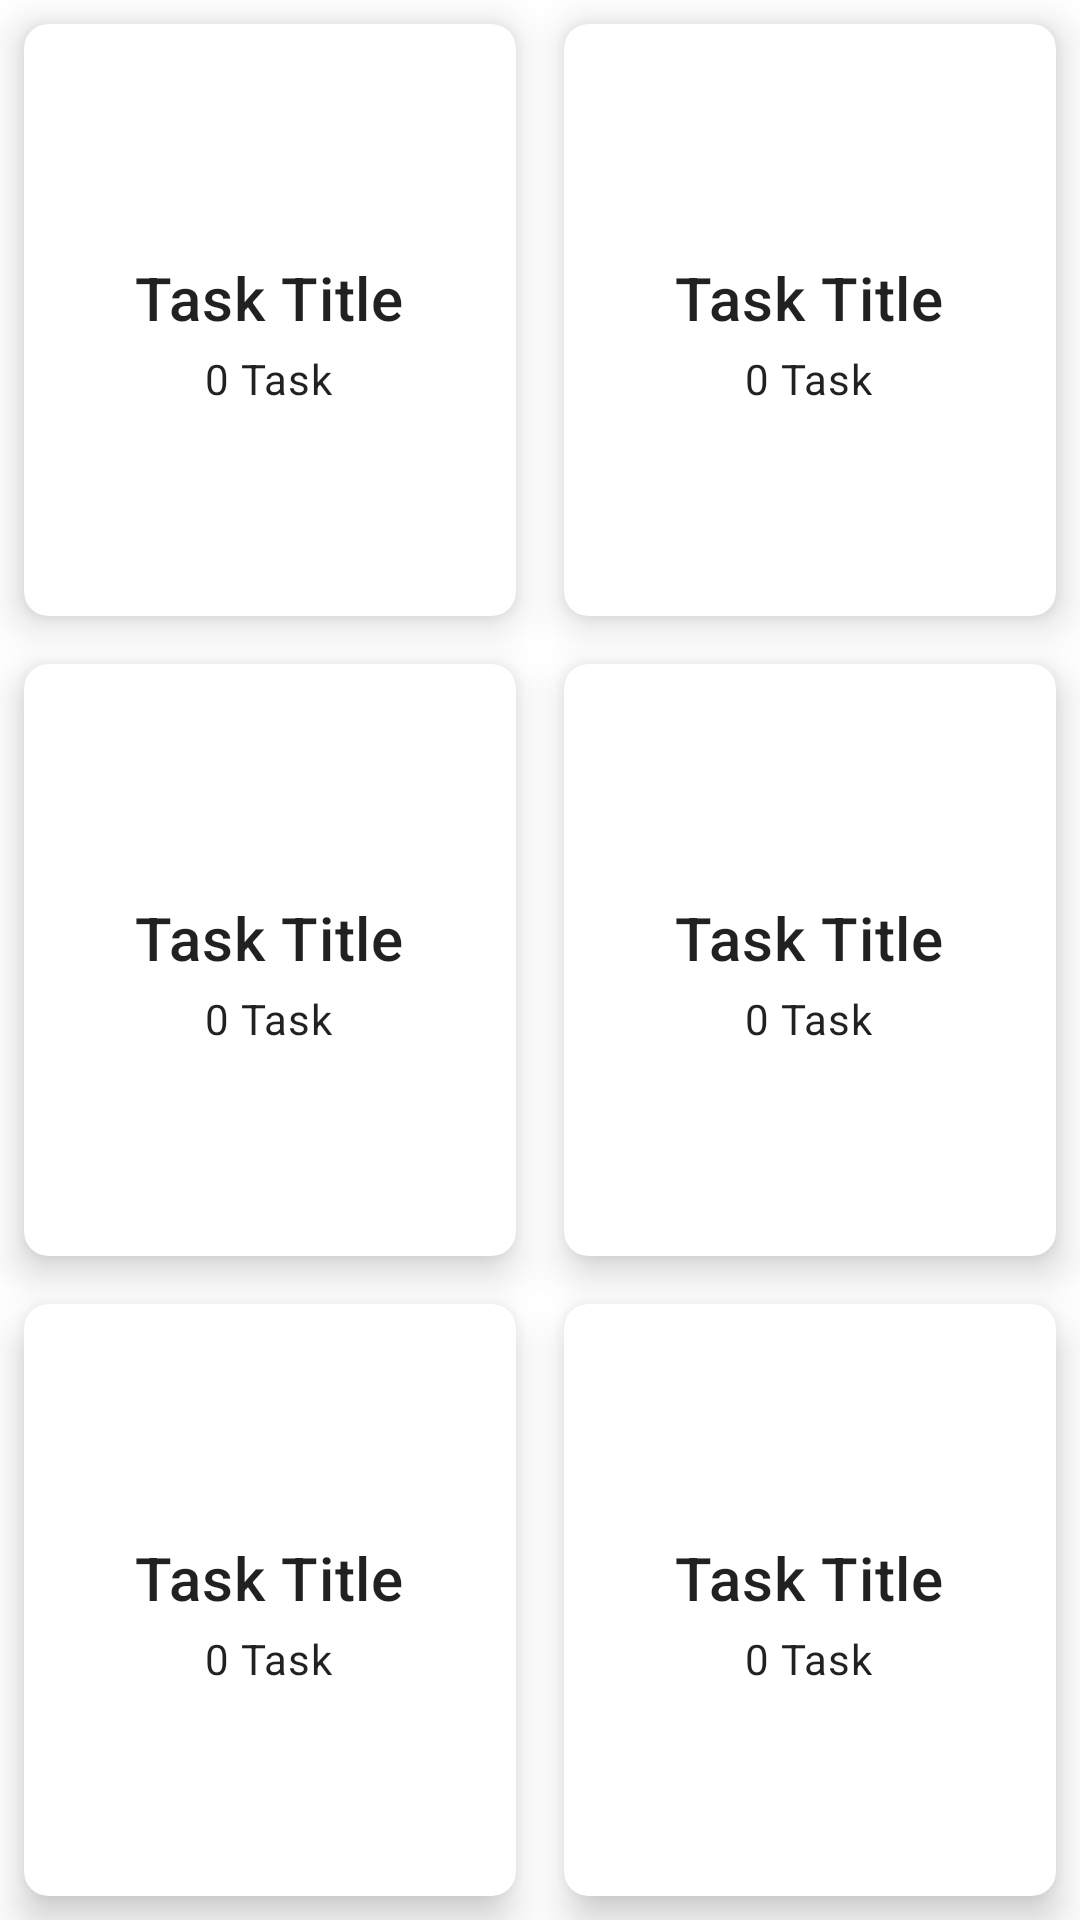

Produce the Android XML layout that renders to this screen, including the resource entries it uses.
<!-- AndroidManifest.xml: application theme Theme.InitialWork -->
<!-- res/layout/cards.xml -->
<?xml version="1.0" encoding="utf-8"?>
<RelativeLayout xmlns:android="http://schemas.android.com/apk/res/android"
    xmlns:app="http://schemas.android.com/apk/res-auto"
    xmlns:tools="http://schemas.android.com/tools"
    android:layout_width="match_parent"
    android:layout_height="match_parent"
    tools:context=".MainActivity"
    >

    <GridLayout
        android:layout_width="match_parent"
        android:layout_height="match_parent"
        android:rowCount="3"
        android:columnCount="2"
        >
        <androidx.cardview.widget.CardView
            android:layout_width="wrap_content"
            android:layout_height="wrap_content"
            android:layout_row="0"
            android:layout_column="0"
            android:layout_gravity="fill"
            android:layout_rowWeight="1"
            android:layout_columnWeight="1"
            android:layout_margin="8dp"
            app:cardCornerRadius="8dp"
            app:cardElevation="8dp">

            <LinearLayout
                android:layout_width="wrap_content"
                android:layout_height="wrap_content"
                android:orientation="vertical"
                android:gravity="center"
                android:layout_gravity="center_vertical|center_horizontal">

                <ImageView
                    android:layout_width="wrap_content"
                    android:layout_height="wrap_content"
                    android:src="@drawable/baseline_person_24" />

                <TextView
                    android:layout_width="wrap_content"
                    android:layout_height="wrap_content"
                    android:text="Task Title"
                    android:textAppearance="?attr/textAppearanceHeadline6"
                    android:layout_marginTop="8dp"
                    android:layout_gravity="center" />

                <TextView
                    android:layout_width="wrap_content"
                    android:layout_height="wrap_content"
                    android:text="0 Task"
                    android:textAppearance="?attr/textAppearanceBody2"
                    android:layout_marginTop="4dp"
                    android:layout_gravity="center" />

            </LinearLayout>



        </androidx.cardview.widget.CardView>

        <androidx.cardview.widget.CardView
            android:layout_width="wrap_content"
            android:layout_height="wrap_content"
            android:layout_row="0"
            android:layout_column="1"
            android:layout_gravity="fill"
            android:layout_rowWeight="1"
            android:layout_columnWeight="1"
            android:layout_margin="8dp"
            app:cardCornerRadius="8dp"
            app:cardElevation="8dp">

            <LinearLayout
                android:layout_width="wrap_content"
                android:layout_height="wrap_content"
                android:orientation="vertical"
                android:gravity="center"
                android:layout_gravity="center_vertical|center_horizontal">

                <ImageView
                    android:layout_width="wrap_content"
                    android:layout_height="wrap_content"
                    android:src="@drawable/baseline_person_24" />

                <TextView
                    android:layout_width="wrap_content"
                    android:layout_height="wrap_content"
                    android:text="Task Title"
                    android:textAppearance="?attr/textAppearanceHeadline6"
                    android:layout_marginTop="8dp"
                    android:layout_gravity="center" />

                <TextView
                    android:layout_width="wrap_content"
                    android:layout_height="wrap_content"
                    android:text="0 Task"
                    android:textAppearance="?attr/textAppearanceBody2"
                    android:layout_marginTop="4dp"
                    android:layout_gravity="center" />

            </LinearLayout>



        </androidx.cardview.widget.CardView>

        <androidx.cardview.widget.CardView
            android:layout_width="wrap_content"
            android:layout_height="wrap_content"
            android:layout_row="1"
            android:layout_column="0"
            android:layout_gravity="fill"
            android:layout_rowWeight="1"
            android:layout_columnWeight="1"
            android:layout_margin="8dp"
            app:cardCornerRadius="8dp"
            app:cardElevation="8dp">

            <LinearLayout
                android:layout_width="wrap_content"
                android:layout_height="wrap_content"
                android:orientation="vertical"
                android:gravity="center"
                android:layout_gravity="center_vertical|center_horizontal">

                <ImageView
                    android:layout_width="wrap_content"
                    android:layout_height="wrap_content"
                    android:src="@drawable/baseline_person_24" />

                <TextView
                    android:layout_width="wrap_content"
                    android:layout_height="wrap_content"
                    android:text="Task Title"
                    android:textAppearance="?attr/textAppearanceHeadline6"
                    android:layout_marginTop="8dp"
                    android:layout_gravity="center" />

                <TextView
                    android:layout_width="wrap_content"
                    android:layout_height="wrap_content"
                    android:text="0 Task"
                    android:textAppearance="?attr/textAppearanceBody2"
                    android:layout_marginTop="4dp"
                    android:layout_gravity="center" />

            </LinearLayout>



        </androidx.cardview.widget.CardView>

        <androidx.cardview.widget.CardView
            android:layout_width="wrap_content"
            android:layout_height="wrap_content"
            android:layout_row="1"
            android:layout_column="1"
            android:layout_gravity="fill"
            android:layout_rowWeight="1"
            android:layout_columnWeight="1"
            android:layout_margin="8dp"
            app:cardCornerRadius="8dp"
            app:cardElevation="8dp">

            <LinearLayout
                android:layout_width="wrap_content"
                android:layout_height="wrap_content"
                android:orientation="vertical"
                android:gravity="center"
                android:layout_gravity="center_vertical|center_horizontal">

                <ImageView
                    android:layout_width="wrap_content"
                    android:layout_height="wrap_content"
                    android:src="@drawable/baseline_person_24" />

                <TextView
                    android:layout_width="wrap_content"
                    android:layout_height="wrap_content"
                    android:text="Task Title"
                    android:textAppearance="?attr/textAppearanceHeadline6"
                    android:layout_marginTop="8dp"
                    android:layout_gravity="center" />

                <TextView
                    android:layout_width="wrap_content"
                    android:layout_height="wrap_content"
                    android:text="0 Task"
                    android:textAppearance="?attr/textAppearanceBody2"
                    android:layout_marginTop="4dp"
                    android:layout_gravity="center" />

            </LinearLayout>



        </androidx.cardview.widget.CardView>

        <androidx.cardview.widget.CardView
            android:layout_width="wrap_content"
            android:layout_height="wrap_content"
            android:layout_row="2"
            android:layout_column="0"
            android:layout_gravity="fill"
            android:layout_rowWeight="1"
            android:layout_columnWeight="1"
            android:layout_margin="8dp"
            app:cardCornerRadius="8dp"
            app:cardElevation="8dp">

            <LinearLayout
                android:layout_width="wrap_content"
                android:layout_height="wrap_content"
                android:orientation="vertical"
                android:gravity="center"
                android:layout_gravity="center_vertical|center_horizontal">

                <ImageView
                    android:layout_width="wrap_content"
                    android:layout_height="wrap_content"
                    android:src="@drawable/baseline_person_24" />

                <TextView
                    android:layout_width="wrap_content"
                    android:layout_height="wrap_content"
                    android:text="Task Title"
                    android:textAppearance="?attr/textAppearanceHeadline6"
                    android:layout_marginTop="8dp"
                    android:layout_gravity="center" />

                <TextView
                    android:layout_width="wrap_content"
                    android:layout_height="wrap_content"
                    android:text="0 Task"
                    android:textAppearance="?attr/textAppearanceBody2"
                    android:layout_marginTop="4dp"
                    android:layout_gravity="center" />

            </LinearLayout>



        </androidx.cardview.widget.CardView>

        <androidx.cardview.widget.CardView
            android:layout_width="wrap_content"
            android:layout_height="wrap_content"
            android:layout_row="2"
            android:layout_column="1"
            android:layout_gravity="fill"
            android:layout_rowWeight="1"
            android:layout_columnWeight="1"
            android:layout_margin="8dp"
            app:cardCornerRadius="8dp"
            app:cardElevation="8dp">

            <LinearLayout
                android:layout_width="wrap_content"
                android:layout_height="wrap_content"
                android:orientation="vertical"
                android:gravity="center"
                android:layout_gravity="center_vertical|center_horizontal">

                <ImageView
                    android:layout_width="wrap_content"
                    android:layout_height="wrap_content"
                    android:src="@drawable/baseline_person_24" />

                <TextView
                    android:layout_width="wrap_content"
                    android:layout_height="wrap_content"
                    android:text="Task Title"
                    android:textAppearance="?attr/textAppearanceHeadline6"
                    android:layout_marginTop="8dp"
                    android:layout_gravity="center" />

                <TextView
                    android:layout_width="wrap_content"
                    android:layout_height="wrap_content"
                    android:text="0 Task"
                    android:textAppearance="?attr/textAppearanceBody2"
                    android:layout_marginTop="4dp"
                    android:layout_gravity="center" />

            </LinearLayout>



        </androidx.cardview.widget.CardView>


    </GridLayout>
</RelativeLayout>
<!-- resources referenced by this layout -->
<resources>
  <style name="Theme.InitialWork" parent="Theme.MaterialComponents.DayNight.DarkActionBar">
          
          <item name="colorPrimary">@color/purple_500</item>
          <item name="colorPrimaryVariant">@color/purple_700</item>
          <item name="colorOnPrimary">@color/white</item>
          
          <item name="colorSecondary">@color/teal_200</item>
          <item name="colorSecondaryVariant">@color/teal_700</item>
          <item name="colorOnSecondary">@color/black</item>
          
          <item name="android:statusBarColor">?attr/colorPrimaryVariant</item>
          
      </style>
  <!-- not gathered from this repository: default colours our renderer supplied (Android Studio template values) -->
  <color name="purple_500">#FF6200EE</color>
  <color name="purple_700">#FF3700B3</color>
  <color name="teal_200">#FF03DAC5</color>
  <color name="teal_700">#FF018786</color>
  <color name="black">#FF000000</color>
  <color name="white">#FFFFFFFF</color>
</resources>
